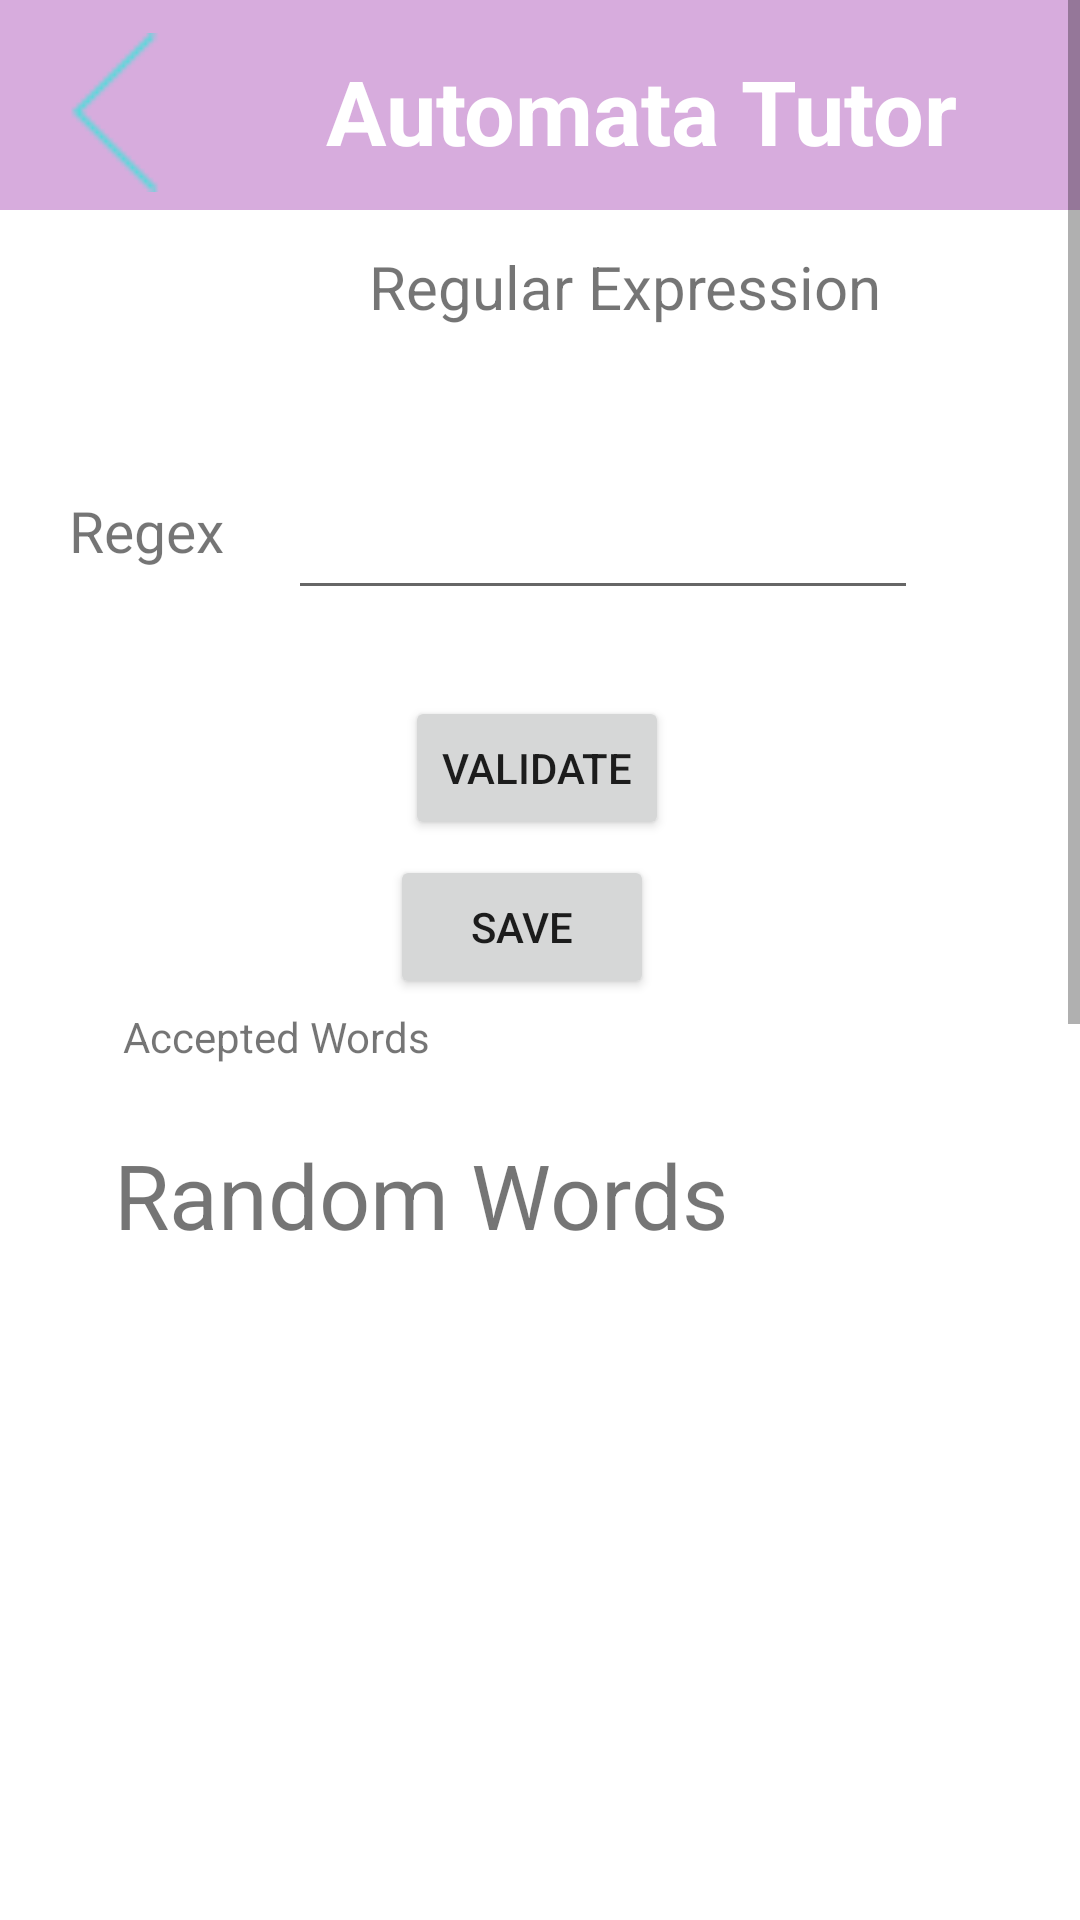

Layout XML and referenced resources for this Android screen:
<!-- AndroidManifest.xml: application theme Theme.BiitAutomataTutor -->
<!-- res/layout/activity_regextry_self.xml -->
<?xml version="1.0" encoding="utf-8"?>
<androidx.constraintlayout.widget.ConstraintLayout xmlns:android="http://schemas.android.com/apk/res/android"
    xmlns:app="http://schemas.android.com/apk/res-auto"
    xmlns:tools="http://schemas.android.com/tools"
    android:layout_width="match_parent"
    android:layout_height="match_parent"
    tools:context=".regextrySelf">

    <ScrollView
        android:layout_width="match_parent"
        android:layout_height="match_parent">

        <RelativeLayout
            android:layout_width="match_parent"
            android:layout_height="wrap_content"
            android:orientation="vertical"
            android:minHeight="1200dp">


            <View
                android:id="@+id/view5"
                android:layout_width="match_parent"
                android:layout_height="70dp"
                android:background="#D7ACDD" />

            <TextView
                android:id="@+id/textView"
                android:layout_width="wrap_content"
                android:layout_height="wrap_content"
                android:layout_alignBottom="@+id/view5"
                android:layout_alignParentEnd="true"
                android:layout_alignParentRight="true"
                android:layout_marginEnd="41dp"
                android:layout_marginRight="41dp"
                android:layout_marginBottom="13dp"
                android:scrollbarSize="35dp"
                android:text="Automata Tutor"
                android:textColor="@color/white"
                android:textSize="30dp"
                android:textStyle="bold" />

            <ImageView
                android:id="@+id/imageView2"
                android:layout_width="75dp"
                android:layout_height="53dp"
                android:layout_alignBottom="@+id/view5"
                android:layout_marginBottom="6dp"
                app:srcCompat="@drawable/backiconimg" />

            <TextView
                android:id="@+id/textView2"
                android:layout_width="341dp"
                android:layout_height="wrap_content"
                android:layout_below="@+id/view5"
                android:layout_alignParentStart="true"
                android:layout_alignParentLeft="true"
                android:layout_alignParentEnd="true"
                android:layout_alignParentRight="true"
                android:layout_marginStart="123dp"
                android:layout_marginLeft="123dp"
                android:layout_marginTop="12dp"
                android:layout_marginEnd="-53dp"
                android:layout_marginRight="-53dp"
                android:text="Regular Expression"
                android:textSize="20dp" />

            <TextView
                android:id="@+id/textView3"
                android:layout_width="107dp"
                android:layout_height="48dp"
                android:layout_below="@+id/view5"
                android:layout_alignParentStart="true"
                android:layout_alignParentLeft="true"
                android:layout_alignParentEnd="true"
                android:layout_alignParentRight="true"
                android:layout_marginStart="23dp"
                android:layout_marginLeft="23dp"
                android:layout_marginTop="94dp"
                android:layout_marginEnd="281dp"
                android:layout_marginRight="281dp"
                android:text="Regex"
                android:textSize="19dp" />

            <EditText
                android:id="@+id/txtregexUser"
                android:layout_width="wrap_content"
                android:layout_height="wrap_content"
                android:layout_below="@+id/view5"
                android:layout_alignParentEnd="true"
                android:layout_alignParentRight="true"
                android:layout_marginTop="92dp"
                android:layout_marginEnd="54dp"
                android:layout_marginRight="54dp"
                android:ems="10"
                android:inputType="textPersonName" />

            <Button
                android:id="@+id/btnShowGraph"
                android:layout_width="wrap_content"
                android:layout_height="wrap_content"
                android:layout_below="@+id/view5"
                android:layout_alignParentEnd="true"
                android:layout_alignParentRight="true"
                android:layout_marginTop="162dp"
                android:layout_marginEnd="137dp"
                android:layout_marginRight="137dp"
                android:onClick="ValidateRegex"
                android:text="Validate" />

            <TextView
                android:id="@+id/outputText"
                android:layout_width="284dp"
                android:layout_height="wrap_content"
                android:layout_below="@+id/btnShowGraph"
                android:layout_alignParentStart="true"
                android:layout_alignParentLeft="true"
                android:layout_alignParentEnd="true"
                android:layout_alignParentRight="true"
                android:layout_marginStart="38dp"
                android:layout_marginLeft="38dp"
                android:layout_marginTop="98dp"
                android:layout_marginEnd="89dp"
                android:layout_marginRight="89dp"
                android:text="Random Words"
                android:textSize="30dp" />

            <TextView
                android:id="@+id/textView6"
                android:layout_width="230dp"
                android:layout_height="wrap_content"
                android:layout_below="@+id/btnShowGraph"
                android:layout_alignParentStart="true"
                android:layout_alignParentLeft="true"
                android:layout_alignParentEnd="true"
                android:layout_alignParentRight="true"
                android:layout_marginStart="41dp"
                android:layout_marginLeft="41dp"
                android:layout_marginTop="56dp"
                android:layout_marginEnd="140dp"
                android:layout_marginRight="140dp"
                android:text="Accepted Words" />

            <Button
                android:id="@+id/button4"
                android:layout_width="wrap_content"
                android:layout_height="wrap_content"
                android:layout_below="@+id/btnShowGraph"
                android:layout_alignParentEnd="true"
                android:layout_alignParentRight="true"
                android:layout_marginTop="5dp"
                android:layout_marginEnd="142dp"
                android:layout_marginRight="142dp"
                android:text="Save"
                android:onClick="saveGraph"/>

        </RelativeLayout>
    </ScrollView>

</androidx.constraintlayout.widget.ConstraintLayout>
<!-- resources referenced by this layout -->
<resources>
  <!-- drawable backiconimg: png bitmap (drawable, 308 bytes) -->
  <style name="Theme.BiitAutomataTutor" parent="Theme.MaterialComponents.DayNight.DarkActionBar">
          
          <item name="colorPrimary">@color/purple_500</item>
          <item name="colorPrimaryVariant">@color/purple_700</item>
          <item name="colorOnPrimary">@color/white</item>
          
          <item name="colorSecondary">@color/teal_200</item>
          <item name="colorSecondaryVariant">@color/teal_700</item>
          <item name="colorOnSecondary">@color/black</item>
          
          <item name="android:statusBarColor" tools:targetApi="l">?attr/colorPrimaryVariant</item>
          
      </style>
  <!-- not gathered from this repository: default colours our renderer supplied (Android Studio template values) -->
  <color name="purple_500">#FF6200EE</color>
  <color name="purple_700">#FF3700B3</color>
  <color name="teal_200">#FF03DAC5</color>
  <color name="teal_700">#FF018786</color>
  <color name="black">#FF000000</color>
  <color name="white">#FFFFFFFF</color>
</resources>
